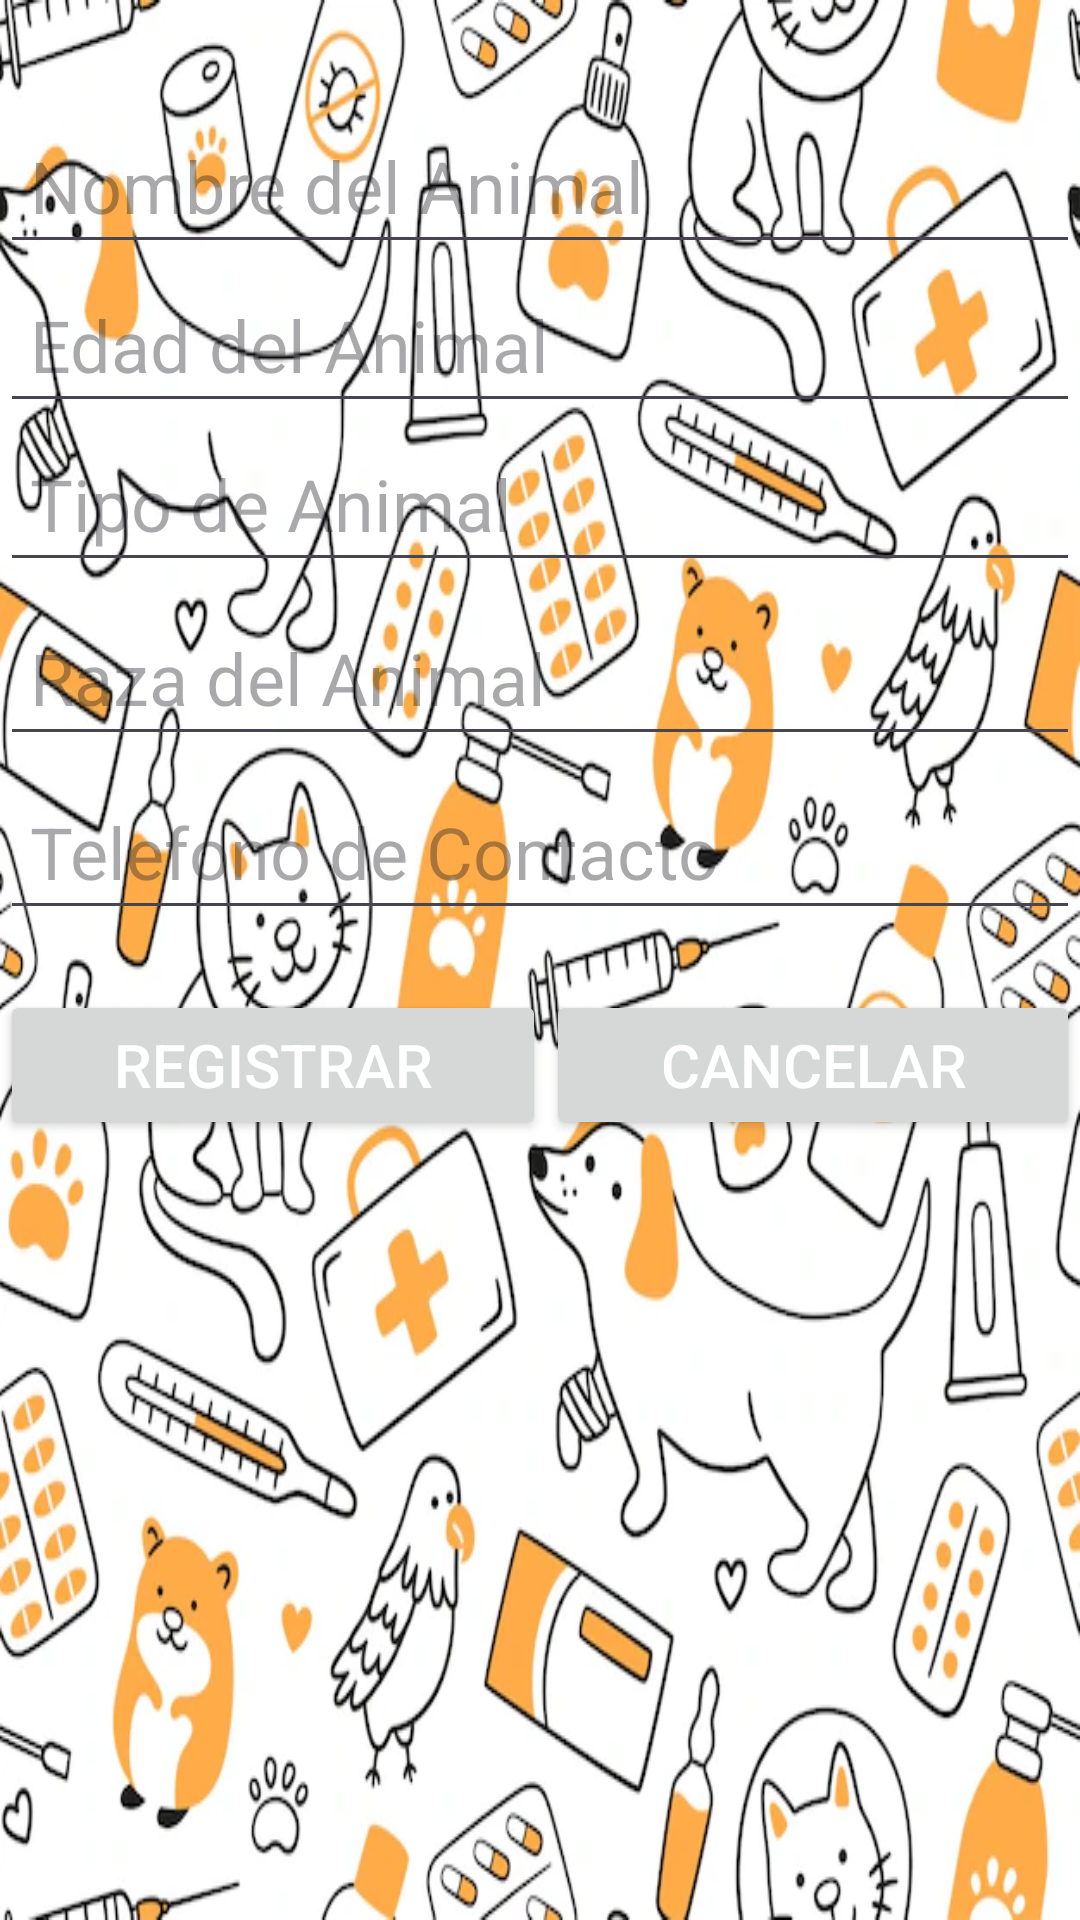

This screen was rendered from an Android layout file. Write that file and the resources it references.
<!-- AndroidManifest.xml: application theme Theme.IgnacioBalbontin -->
<!-- res/layout/dialogo.xml -->
<?xml version="1.0" encoding="utf-8"?>
<androidx.constraintlayout.widget.ConstraintLayout xmlns:android="http://schemas.android.com/apk/res/android"
    xmlns:tools="http://schemas.android.com/tools"
    android:layout_width="match_parent"
    android:layout_height="match_parent"
    android:background="@drawable/fondoformu"
    android:orientation="vertical">

    <LinearLayout android:layout_width="match_parent"
        android:layout_height="wrap_content"
        android:orientation="vertical"

        xmlns:android="http://schemas.android.com/apk/res/android"
        tools:ignore="MissingConstraints">

        <EditText
            android:id="@+id/et_nombre"
            android:layout_marginTop="40dp"
            android:layout_width="match_parent"
            android:layout_height="48dp"
            android:layout_weight="1"

            android:layout_marginBottom="5dp"
            android:padding="10dp"
            android:textSize="24sp"
            android:inputType="text"

            android:hint="@string/et_nombre" />

        <EditText
            android:id="@+id/et_edad"
            android:layout_width="match_parent"
            android:layout_weight="1"
            android:layout_height="48dp"
            android:textSize="24sp"
            android:layout_marginBottom="5dp"

            android:inputType="text"

            android:padding="10dp"
            android:hint="@string/et_edad" />
        <EditText
            android:id="@+id/et_tipoDeAnimal"
            android:layout_weight="1"
            android:layout_width="match_parent"
            android:layout_height="48dp"
            android:textSize="24sp"
            android:layout_marginBottom="10dp"
            android:inputType="text"


            android:padding="10dp"
            android:hint="@string/et_tipoDeAnimal" />

        <EditText
            android:id="@+id/et_raza"
            android:layout_width="match_parent"
            android:layout_weight="1"
            android:layout_height="48dp"
            android:textSize="24sp"
            android:inputType="text"

            android:layout_marginBottom="10dp"

            android:padding="10dp"
            android:hint="@string/et_raza" />

        <EditText
            android:id="@+id/et_telefono"
            android:layout_weight="1"
            android:textSize="24sp"
            android:layout_width="match_parent"
            android:layout_height="48dp"
            android:inputType="text"

            android:layout_marginBottom="20dp"

            android:padding="10dp"
            android:hint="@string/et_telefono" />

        <LinearLayout
            android:layout_width="match_parent"
            android:layout_height="wrap_content"
            android:orientation="horizontal">

            <Button
                android:id="@+id/btn_agregar"
                android:layout_width="wrap_content"
                android:layout_height="50dp"
                android:layout_weight="1"
                android:textSize="20sp"

                android:text="@string/btn_agregar"
                android:textColor="@color/white" />

            <Button
                android:id="@+id/btn_cancelar"
                android:layout_width="wrap_content"
                android:layout_height="50dp"
                android:textSize="20sp"
                android:layout_weight="1"
                android:text="@string/btn_cancelar"
                android:textColor="@color/white" />
        </LinearLayout>


    </LinearLayout>

</androidx.constraintlayout.widget.ConstraintLayout>
<!-- resources referenced by this layout -->
<resources>
  <!-- drawable fondoformu: jpg bitmap (drawable, 91050 bytes) -->
  <string name="btn_agregar">Registrar</string>
  <string name="btn_cancelar">Cancelar</string>
  <string name="et_edad">Edad del Animal</string>
  <string name="et_nombre">Nombre del Animal</string>
  <string name="et_raza">Raza del Animal</string>
  <string name="et_telefono">Telefono de Contacto</string>
  <string name="et_tipoDeAnimal">Tipo de Animal</string>
  <style name="Theme.IgnacioBalbontin" parent="Base.Theme.IgnacioBalbontin" />
  <style name="Base.Theme.IgnacioBalbontin" parent="Theme.Material3.DayNight.NoActionBar">
          
          
      </style>
  <!-- not gathered from this repository: default colours our renderer supplied (Android Studio template values) -->
  <color name="white">#FFFFFFFF</color>
</resources>
